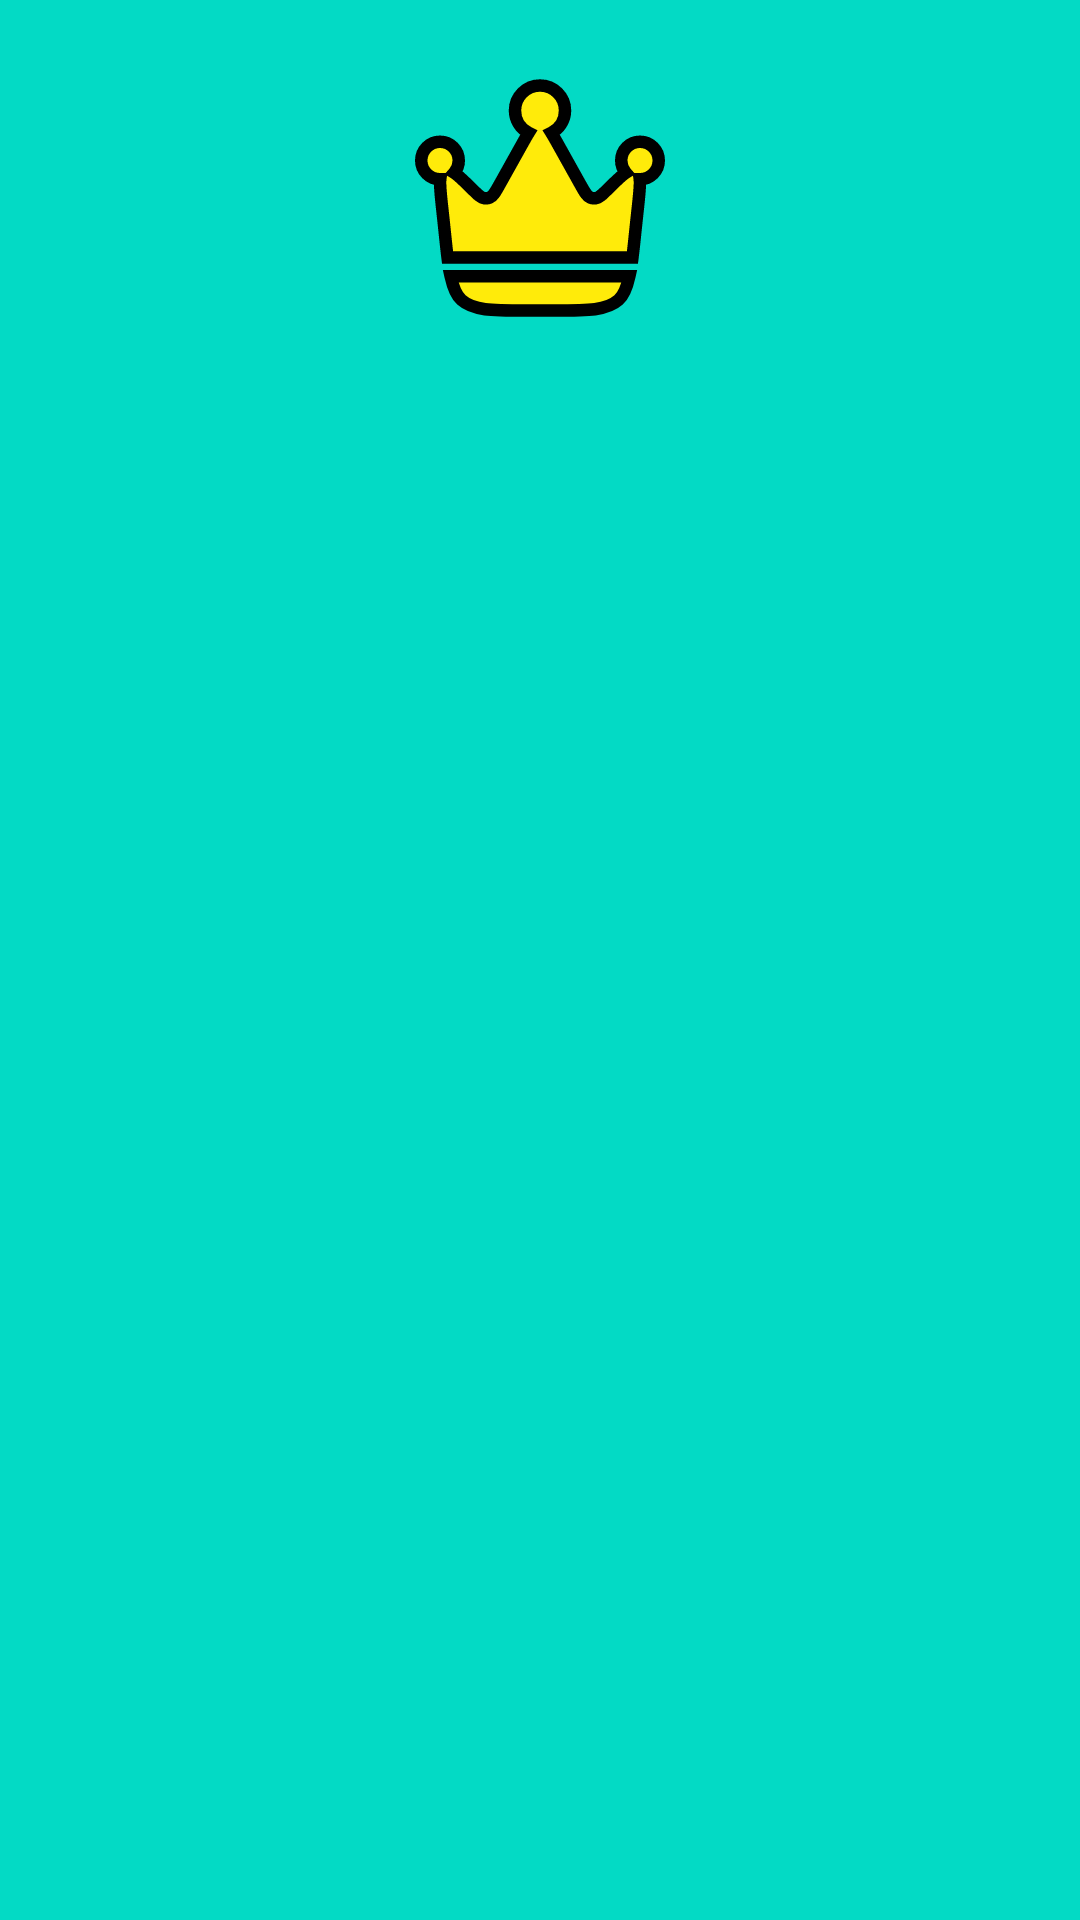

Reconstruct the res/layout file that produces this screen, plus the resources it refers to.
<!-- AndroidManifest.xml: application theme AppTheme -->
<!-- res/layout/final_mvp_stats_dialog.xml -->
<?xml version="1.0" encoding="utf-8"?>
<LinearLayout xmlns:android="http://schemas.android.com/apk/res/android"
    xmlns:tools="http://schemas.android.com/tools"
    android:layout_width="300dp"
    android:layout_height="wrap_content"
    android:background="@color/teal_200"
    android:orientation="vertical"
    android:paddingVertical="16dp">

    <ImageView
        android:layout_width="100dp"
        android:layout_height="100dp"
        android:layout_gravity="center"
        android:src="@drawable/crown_svgrepo_com" />

    <TextView
        android:id="@+id/finalMVPWinner"
        android:layout_width="match_parent"
        android:layout_height="wrap_content"
        android:gravity="center"
        android:paddingBottom="16dp"
        android:textSize="50sp"
        android:textStyle="bold"
        android:textColor="@color/black"
        tools:text="Haaland" />

</LinearLayout>
<!-- resources referenced by this layout -->
<resources>
  <color name="black">#FF000000</color>
  <color name="teal_200">#FF03DAC5</color>
  <!-- drawable crown_svgrepo_com (drawable) -->
  <vector android:height="25dp" android:viewportHeight="24"
      android:viewportWidth="24" android:width="25dp" xmlns:android="http://schemas.android.com/apk/res/android">
      <path android:fillColor="#ffeb0a"
          android:pathData="M19.687,14.093L19.871,12.388C19.968,11.479 20.033,10.878 19.982,10.5L20,10.5C20.828,10.5 21.5,9.828 21.5,9C21.5,8.172 20.828,7.5 20,7.5C19.172,7.5 18.5,8.172 18.5,9C18.5,9.375 18.637,9.717 18.865,9.98C18.538,10.181 18.112,10.606 17.471,11.245L17.471,11.245C16.976,11.738 16.729,11.984 16.453,12.022C16.301,12.043 16.145,12.021 16.004,11.959C15.749,11.847 15.579,11.543 15.24,10.934L13.45,7.725C13.241,7.35 13.066,7.036 12.908,6.783C13.556,6.452 14,5.778 14,5C14,3.895 13.105,3 12,3C10.895,3 10,3.895 10,5C10,5.778 10.444,6.452 11.092,6.783C10.934,7.036 10.759,7.35 10.55,7.725L8.76,10.934C8.421,11.543 8.251,11.847 7.996,11.959C7.855,12.021 7.699,12.043 7.547,12.022C7.271,11.984 7.024,11.738 6.53,11.245C5.888,10.606 5.462,10.181 5.136,9.98C5.363,9.717 5.5,9.375 5.5,9C5.5,8.172 4.828,7.5 4,7.5C3.172,7.5 2.5,8.172 2.5,9C2.5,9.828 3.172,10.5 4,10.5L4.018,10.5C3.967,10.878 4.032,11.479 4.129,12.388L4.313,14.093C4.415,15.039 4.499,15.94 4.603,16.75H19.397C19.501,15.94 19.585,15.039 19.687,14.093Z"
          android:strokeColor="#000000" android:strokeWidth="1"/>
      <path android:fillColor="#ffeb0a"
          android:pathData="M10.912,21H13.088C15.924,21 17.342,21 18.288,20.153C18.701,19.784 18.962,19.117 19.151,18.25H4.849C5.038,19.117 5.299,19.784 5.712,20.153C6.658,21 8.076,21 10.912,21Z"
          android:strokeColor="#000000" android:strokeWidth="1"/>
  </vector>
  <style name="AppTheme" parent="Theme.AppCompat.Light.NoActionBar">
          
          <item name="colorPrimary">@color/colorPrimary</item>
          <item name="colorPrimaryDark">@color/colorPrimaryDark</item>
          <item name="colorAccent">@color/colorAccent</item>
      </style>
  <color name="colorPrimary">#3F51B5</color>
  <color name="colorPrimaryDark">#303F9F</color>
  <color name="colorAccent">#FF4081</color>
</resources>
